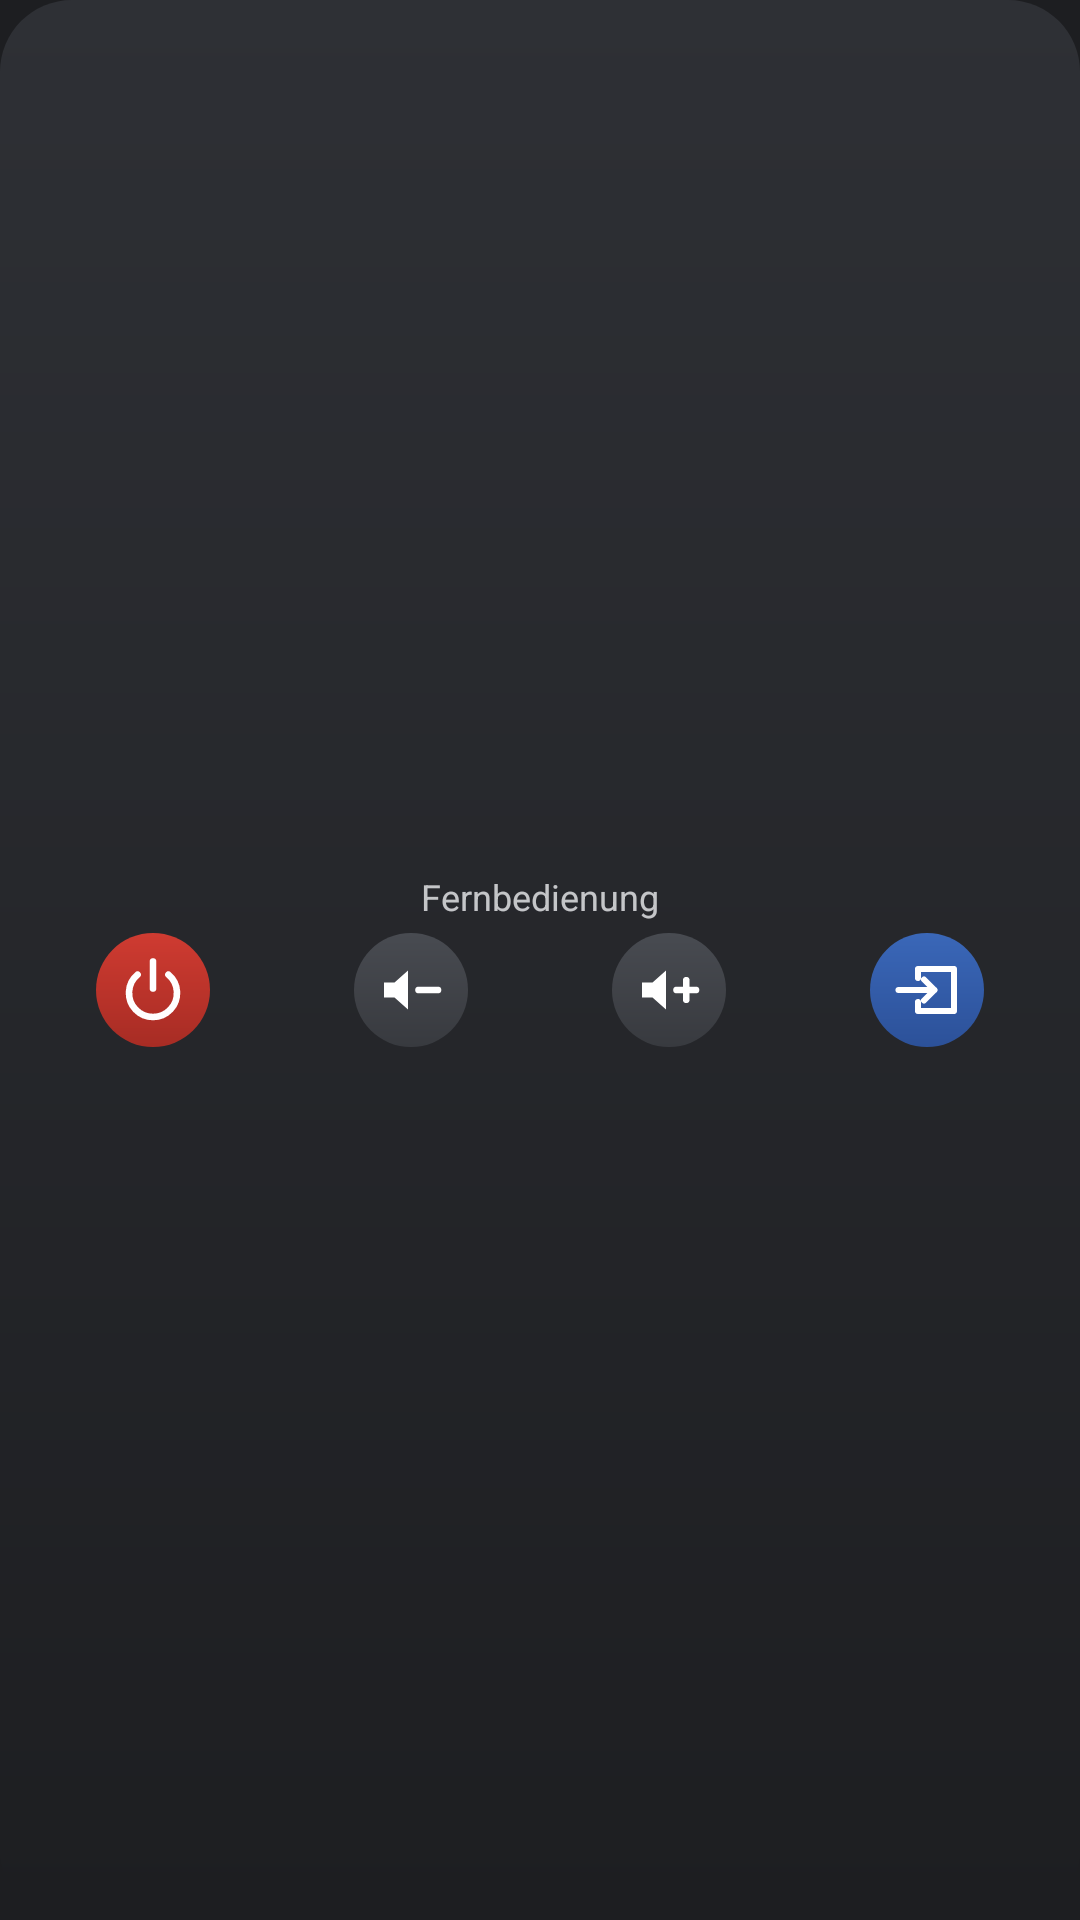

Layout XML and referenced resources for this Android screen:
<!-- AndroidManifest.xml: application theme Theme.HotelRemote -->
<!-- res/layout/widget_quick_dense.xml -->
<?xml version="1.0" encoding="utf-8"?>
<LinearLayout xmlns:android="http://schemas.android.com/apk/res/android"
    android:id="@+id/quick_root"
    android:layout_width="match_parent"
    android:layout_height="match_parent"
    android:background="@drawable/quick_widget_bg"
    android:gravity="center"
    android:orientation="vertical"
    android:paddingLeft="8dp"
    android:paddingTop="6dp"
    android:paddingRight="8dp"
    android:paddingBottom="6dp">

    <TextView
        android:id="@+id/quick_name"
        android:layout_width="wrap_content"
        android:layout_height="wrap_content"
        android:ellipsize="end"
        android:maxLines="1"
        android:paddingLeft="8dp"
        android:paddingRight="8dp"
        android:text="@string/app_name"
        android:textColor="#CCECEEF0"
        android:textSize="12sp" />

    <LinearLayout
        android:layout_width="match_parent"
        android:layout_height="wrap_content"
        android:layout_marginTop="4dp"
        android:gravity="center_vertical"
        android:orientation="horizontal">

        <FrameLayout
            android:id="@+id/quick_slot_1"
            android:layout_width="0dp"
            android:layout_height="wrap_content"
            android:layout_weight="1">

            <LinearLayout
                android:id="@+id/quick_btn_1"
                android:layout_width="38dp"
                android:layout_height="38dp"
                android:layout_gravity="center"
                android:background="@drawable/quick_power_bg"
                android:contentDescription="@string/tile_power"
                android:gravity="center"
                android:orientation="vertical">

                <ImageView
                    android:id="@+id/quick_icon_1"
                    android:layout_width="wrap_content"
                    android:layout_height="wrap_content"
                    android:importantForAccessibility="no"
                    android:src="@drawable/ic_quick_power" />

                <TextView
                    android:id="@+id/quick_label_1"
                    android:layout_width="wrap_content"
                    android:layout_height="wrap_content"
                    android:gravity="center"
                    android:importantForAccessibility="no"
                    android:includeFontPadding="false"
                    android:maxLines="2"
                    android:textColor="#FFECEEF0"
                    android:textSize="11sp"
                    android:textStyle="bold"
                    android:visibility="gone" />
            </LinearLayout>
        </FrameLayout>

        <FrameLayout
            android:id="@+id/quick_slot_2"
            android:layout_width="0dp"
            android:layout_height="wrap_content"
            android:layout_weight="1">

            <LinearLayout
                android:id="@+id/quick_btn_2"
                android:layout_width="38dp"
                android:layout_height="38dp"
                android:layout_gravity="center"
                android:background="@drawable/quick_key_bg"
                android:contentDescription="@string/tile_vol_down"
                android:gravity="center"
                android:orientation="vertical">

                <ImageView
                    android:id="@+id/quick_icon_2"
                    android:layout_width="wrap_content"
                    android:layout_height="wrap_content"
                    android:importantForAccessibility="no"
                    android:src="@drawable/ic_quick_vol_down" />

                <TextView
                    android:id="@+id/quick_label_2"
                    android:layout_width="wrap_content"
                    android:layout_height="wrap_content"
                    android:gravity="center"
                    android:importantForAccessibility="no"
                    android:includeFontPadding="false"
                    android:maxLines="2"
                    android:textColor="#FFECEEF0"
                    android:textSize="11sp"
                    android:textStyle="bold"
                    android:visibility="gone" />
            </LinearLayout>
        </FrameLayout>

        <FrameLayout
            android:id="@+id/quick_slot_3"
            android:layout_width="0dp"
            android:layout_height="wrap_content"
            android:layout_weight="1">

            <LinearLayout
                android:id="@+id/quick_btn_3"
                android:layout_width="38dp"
                android:layout_height="38dp"
                android:layout_gravity="center"
                android:background="@drawable/quick_key_bg"
                android:contentDescription="@string/tile_vol_up"
                android:gravity="center"
                android:orientation="vertical">

                <ImageView
                    android:id="@+id/quick_icon_3"
                    android:layout_width="wrap_content"
                    android:layout_height="wrap_content"
                    android:importantForAccessibility="no"
                    android:src="@drawable/ic_quick_vol_up" />

                <TextView
                    android:id="@+id/quick_label_3"
                    android:layout_width="wrap_content"
                    android:layout_height="wrap_content"
                    android:gravity="center"
                    android:importantForAccessibility="no"
                    android:includeFontPadding="false"
                    android:maxLines="2"
                    android:textColor="#FFECEEF0"
                    android:textSize="11sp"
                    android:textStyle="bold"
                    android:visibility="gone" />
            </LinearLayout>
        </FrameLayout>

        <FrameLayout
            android:id="@+id/quick_slot_4"
            android:layout_width="0dp"
            android:layout_height="wrap_content"
            android:layout_weight="1">

            <LinearLayout
                android:id="@+id/quick_btn_4"
                android:layout_width="38dp"
                android:layout_height="38dp"
                android:layout_gravity="center"
                android:background="@drawable/quick_input_bg"
                android:contentDescription="@string/tile_input"
                android:gravity="center"
                android:orientation="vertical">

                <ImageView
                    android:id="@+id/quick_icon_4"
                    android:layout_width="wrap_content"
                    android:layout_height="wrap_content"
                    android:importantForAccessibility="no"
                    android:src="@drawable/ic_quick_input" />

                <TextView
                    android:id="@+id/quick_label_4"
                    android:layout_width="wrap_content"
                    android:layout_height="wrap_content"
                    android:gravity="center"
                    android:importantForAccessibility="no"
                    android:includeFontPadding="false"
                    android:maxLines="2"
                    android:textColor="#FFECEEF0"
                    android:textSize="11sp"
                    android:textStyle="bold"
                    android:visibility="gone" />
            </LinearLayout>
        </FrameLayout>

        <FrameLayout
            android:id="@+id/quick_slot_5"
            android:layout_width="0dp"
            android:layout_height="wrap_content"
            android:layout_weight="1"
            android:visibility="gone">

            <LinearLayout
                android:id="@+id/quick_btn_5"
                android:layout_width="38dp"
                android:layout_height="38dp"
                android:layout_gravity="center"
                android:background="@drawable/quick_key_bg"
                android:contentDescription="@string/tile_power"
                android:gravity="center"
                android:orientation="vertical">

                <ImageView
                    android:id="@+id/quick_icon_5"
                    android:layout_width="wrap_content"
                    android:layout_height="wrap_content"
                    android:importantForAccessibility="no"
                    android:src="@drawable/ic_quick_power" />

                <TextView
                    android:id="@+id/quick_label_5"
                    android:layout_width="wrap_content"
                    android:layout_height="wrap_content"
                    android:gravity="center"
                    android:importantForAccessibility="no"
                    android:includeFontPadding="false"
                    android:maxLines="2"
                    android:textColor="#FFECEEF0"
                    android:textSize="11sp"
                    android:textStyle="bold"
                    android:visibility="gone" />
            </LinearLayout>
        </FrameLayout>

        <FrameLayout
            android:id="@+id/quick_slot_6"
            android:layout_width="0dp"
            android:layout_height="wrap_content"
            android:layout_weight="1"
            android:visibility="gone">

            <LinearLayout
                android:id="@+id/quick_btn_6"
                android:layout_width="38dp"
                android:layout_height="38dp"
                android:layout_gravity="center"
                android:background="@drawable/quick_key_bg"
                android:contentDescription="@string/tile_power"
                android:gravity="center"
                android:orientation="vertical">

                <ImageView
                    android:id="@+id/quick_icon_6"
                    android:layout_width="wrap_content"
                    android:layout_height="wrap_content"
                    android:importantForAccessibility="no"
                    android:src="@drawable/ic_quick_power" />

                <TextView
                    android:id="@+id/quick_label_6"
                    android:layout_width="wrap_content"
                    android:layout_height="wrap_content"
                    android:gravity="center"
                    android:importantForAccessibility="no"
                    android:includeFontPadding="false"
                    android:maxLines="2"
                    android:textColor="#FFECEEF0"
                    android:textSize="11sp"
                    android:textStyle="bold"
                    android:visibility="gone" />
            </LinearLayout>
        </FrameLayout>
    </LinearLayout>
</LinearLayout>
<!-- resources referenced by this layout -->
<resources>
  <!-- drawable ic_quick_power (drawable) -->
  <?xml version="1.0" encoding="utf-8"?>
  <vector xmlns:android="http://schemas.android.com/apk/res/android"
      android:width="24dp"
      android:height="24dp"
      android:viewportWidth="24"
      android:viewportHeight="24">
      <path
          android:pathData="M12,2.5V11.5M6.86,6.87A8,8 0,1 0,17.14 6.87"
          android:strokeWidth="2.2"
          android:strokeColor="#FFFFFFFF"
          android:strokeLineCap="round" />
  </vector>
  <!-- drawable ic_quick_vol_down (drawable) -->
  <?xml version="1.0" encoding="utf-8"?>
  <vector xmlns:android="http://schemas.android.com/apk/res/android"
      android:width="24dp"
      android:height="24dp"
      android:viewportWidth="24"
      android:viewportHeight="24">
      <path
          android:fillColor="#FFFFFFFF"
          android:pathData="M3,9.5h3.5L11,5.5v13L6.5,14.5H3z" />
      <path
          android:pathData="M14.5,12H21"
          android:strokeWidth="2.2"
          android:strokeColor="#FFFFFFFF"
          android:strokeLineCap="round" />
  </vector>
  <!-- drawable ic_quick_vol_up (drawable) -->
  <?xml version="1.0" encoding="utf-8"?>
  <vector xmlns:android="http://schemas.android.com/apk/res/android"
      android:width="24dp"
      android:height="24dp"
      android:viewportWidth="24"
      android:viewportHeight="24">
      <path
          android:fillColor="#FFFFFFFF"
          android:pathData="M3,9.5h3.5L11,5.5v13L6.5,14.5H3z" />
      <path
          android:pathData="M14.5,12H21M17.75,8.75V15.25"
          android:strokeWidth="2.2"
          android:strokeColor="#FFFFFFFF"
          android:strokeLineCap="round" />
  </vector>
  <!-- drawable quick_input_bg (drawable) -->
  <?xml version="1.0" encoding="utf-8"?>
  <ripple xmlns:android="http://schemas.android.com/apk/res/android"
      android:color="#33FFFFFF">
      <item>
          <shape android:shape="oval">
              <gradient
                  android:angle="270"
                  android:endColor="#FF2C5199"
                  android:startColor="#FF3A67B8" />
          </shape>
      </item>
  </ripple>
  <!-- drawable quick_key_bg (drawable) -->
  <?xml version="1.0" encoding="utf-8"?>
  <ripple xmlns:android="http://schemas.android.com/apk/res/android"
      android:color="#33FFFFFF">
      <item>
          <shape android:shape="oval">
              <gradient
                  android:angle="270"
                  android:endColor="#FF383A3F"
                  android:startColor="#FF484B51" />
          </shape>
      </item>
  </ripple>
  <!-- drawable quick_power_bg (drawable) -->
  <?xml version="1.0" encoding="utf-8"?>
  <ripple xmlns:android="http://schemas.android.com/apk/res/android"
      android:color="#33FFFFFF">
      <item>
          <shape android:shape="oval">
              <gradient
                  android:angle="270"
                  android:endColor="#FFA72C24"
                  android:startColor="#FFCF3B31" />
          </shape>
      </item>
  </ripple>
  <!-- drawable quick_widget_bg (drawable) -->
  <?xml version="1.0" encoding="utf-8"?>
  <shape xmlns:android="http://schemas.android.com/apk/res/android"
      android:shape="rectangle">
      <corners android:radius="24dp" />
      <gradient
          android:angle="270"
          android:endColor="#FF1D1E21"
          android:startColor="#FF2E3035" />
  </shape>
  <string name="app_name">Fernbedienung</string>
  <string name="tile_input">TV Eingang</string>
  <string name="tile_power">TV Ein/Aus</string>
  <string name="tile_vol_down">TV leiser</string>
  <string name="tile_vol_up">TV lauter</string>
  <style name="Theme.HotelRemote" parent="Theme.AppCompat.NoActionBar">
          <item name="android:windowBackground">#1D1E21</item>
          <item name="android:statusBarColor">#1D1E21</item>
          <item name="android:navigationBarColor">#1D1E21</item>
      </style>
</resources>
